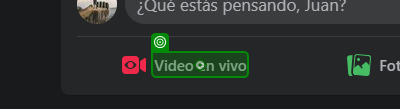
Task: Practica 1 - Curso Inteligencia Artificial
Workflow: ~Main

Step 1: click on 'Video en vivo'

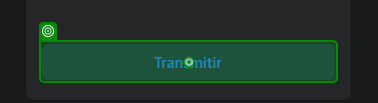
Step 2: click on 'Transmitir'

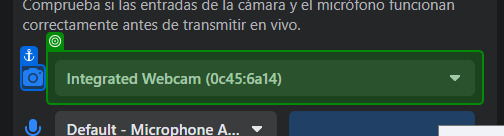
Step 3: select "OBS Virtual Camera"

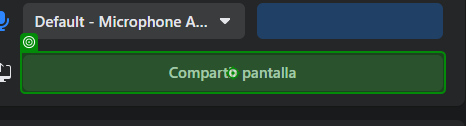
Step 4: click on 'Compartir pantalla'

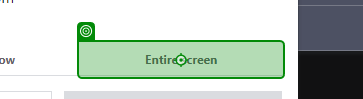
Step 5: click on 'Entire screen'

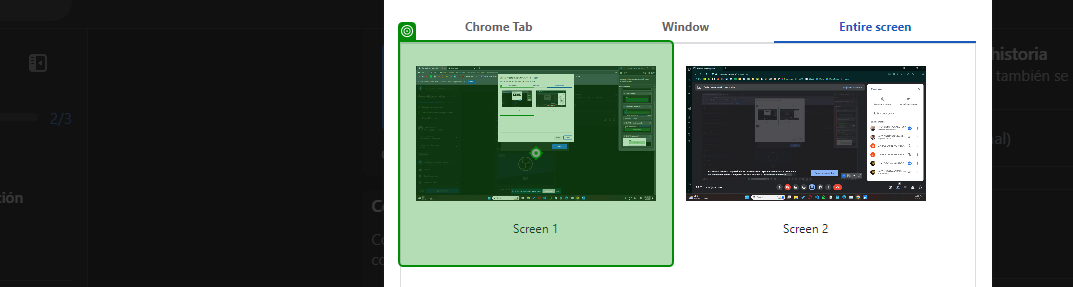
Step 6: click on 'Screen 1'

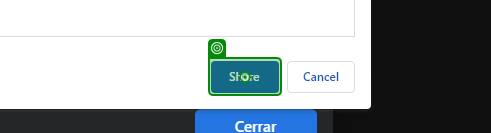
Step 7: click on 'Share'

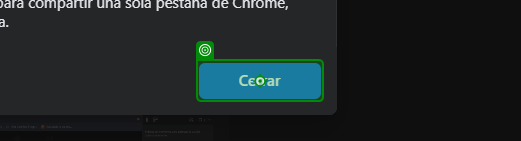
Step 8: click on 'Cerrar'

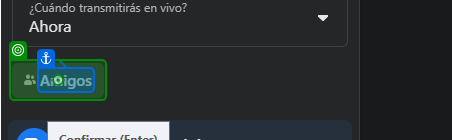
Step 9: click on 'Amigos'

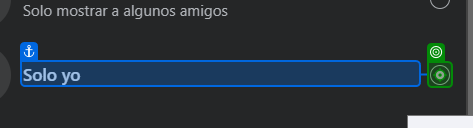
Step 10: click on 'Solo yo'

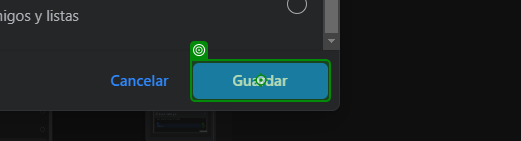
Step 11: click on 'Guardar'

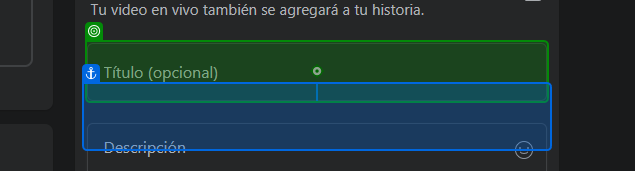
Step 12: type a value

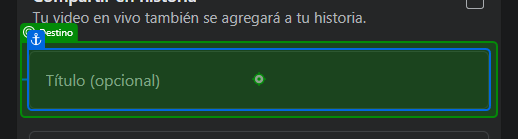
Step 13: type "UIPath[number redacted]"

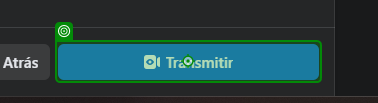
Step 14: click on 'Transmitir'

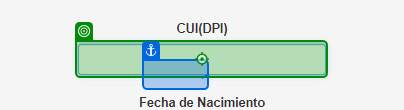
Step 15: type [DPI] into 'CUI(DPI)'

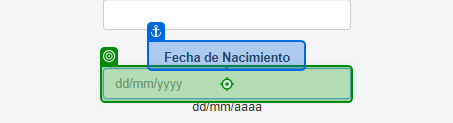
Step 16: type [FechaNacimiento] into 'Fecha de Nacimiento'

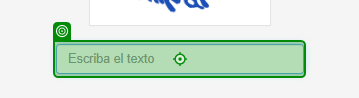
Step 17: type [valor_captcha] into 'INPUT captcha-form'

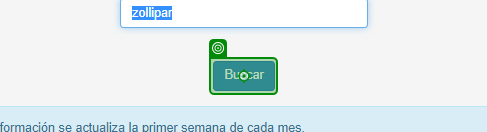
Step 18: click on 'Buscar'

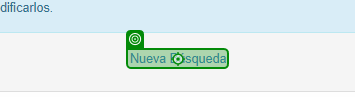
Step 19: click on 'Nueva Búsqueda'

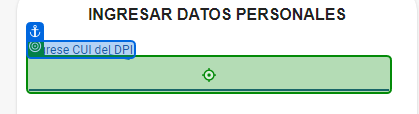
Step 20: type [DPI] into 'Ingrese CUI del DPI'

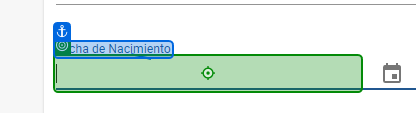
Step 21: type [FechaNacimiento] into 'Fecha de Nacimiento'

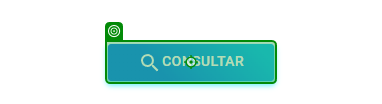
Step 22: click on 'Consultar'

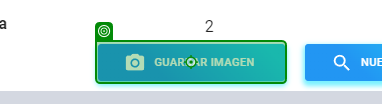
Step 23: click on 'Guardar Imagen'

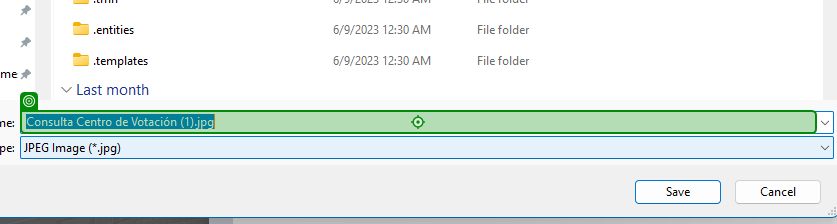
Step 24: type "[DPI+".jpg"]" into 'Consulta Centro'

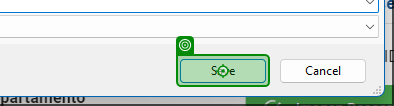
Step 25: click on 'unchecked'

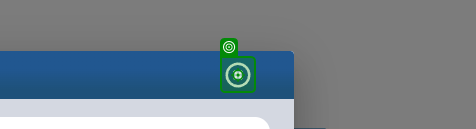
Step 26: click

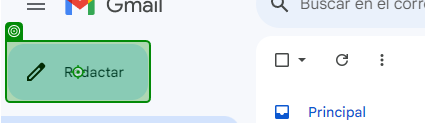
Step 27: click on 'Redactar'

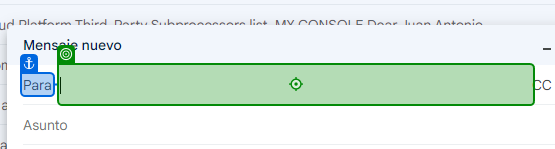
Step 28: type [correo_aux] into 'Para'

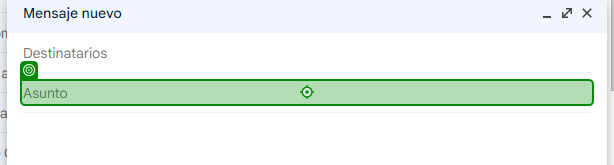
Step 29: type [asunto_correo] into 'INPUT :pt'

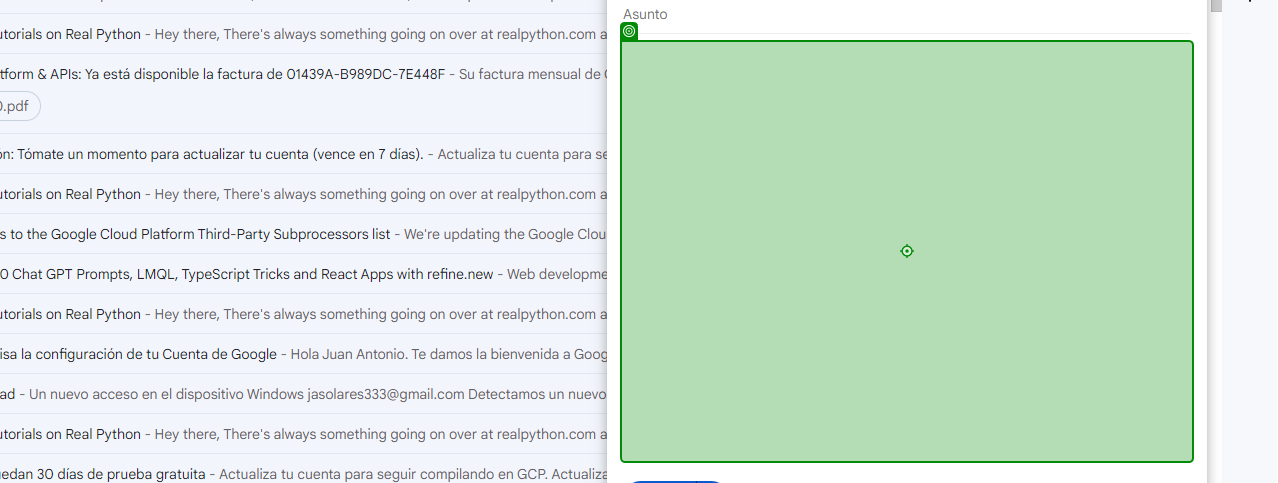
Step 30: type [cuerpo_correo] into 'DIV :18b'

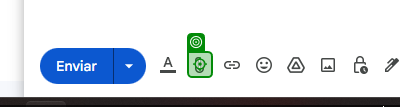
Step 31: click on 'DIV :sa'

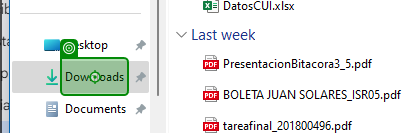
Step 32: click on 'Downloads (pinned)'

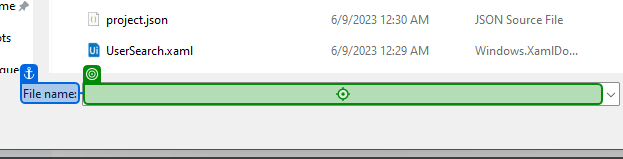
Step 33: type "[dpi_img+".jpg"]" into 'File name'

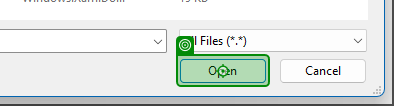
Step 34: click on 'unchecked'

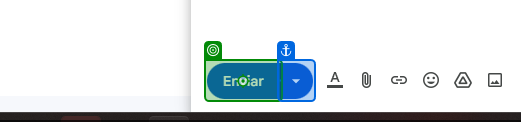
Step 35: click on 'Enviar'

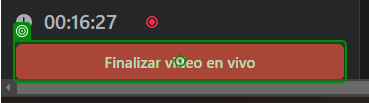
Step 36: click on 'Finalizar video en vivo'

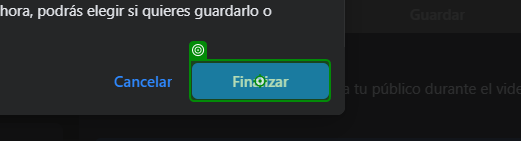
Step 37: click on 'Finalizar'